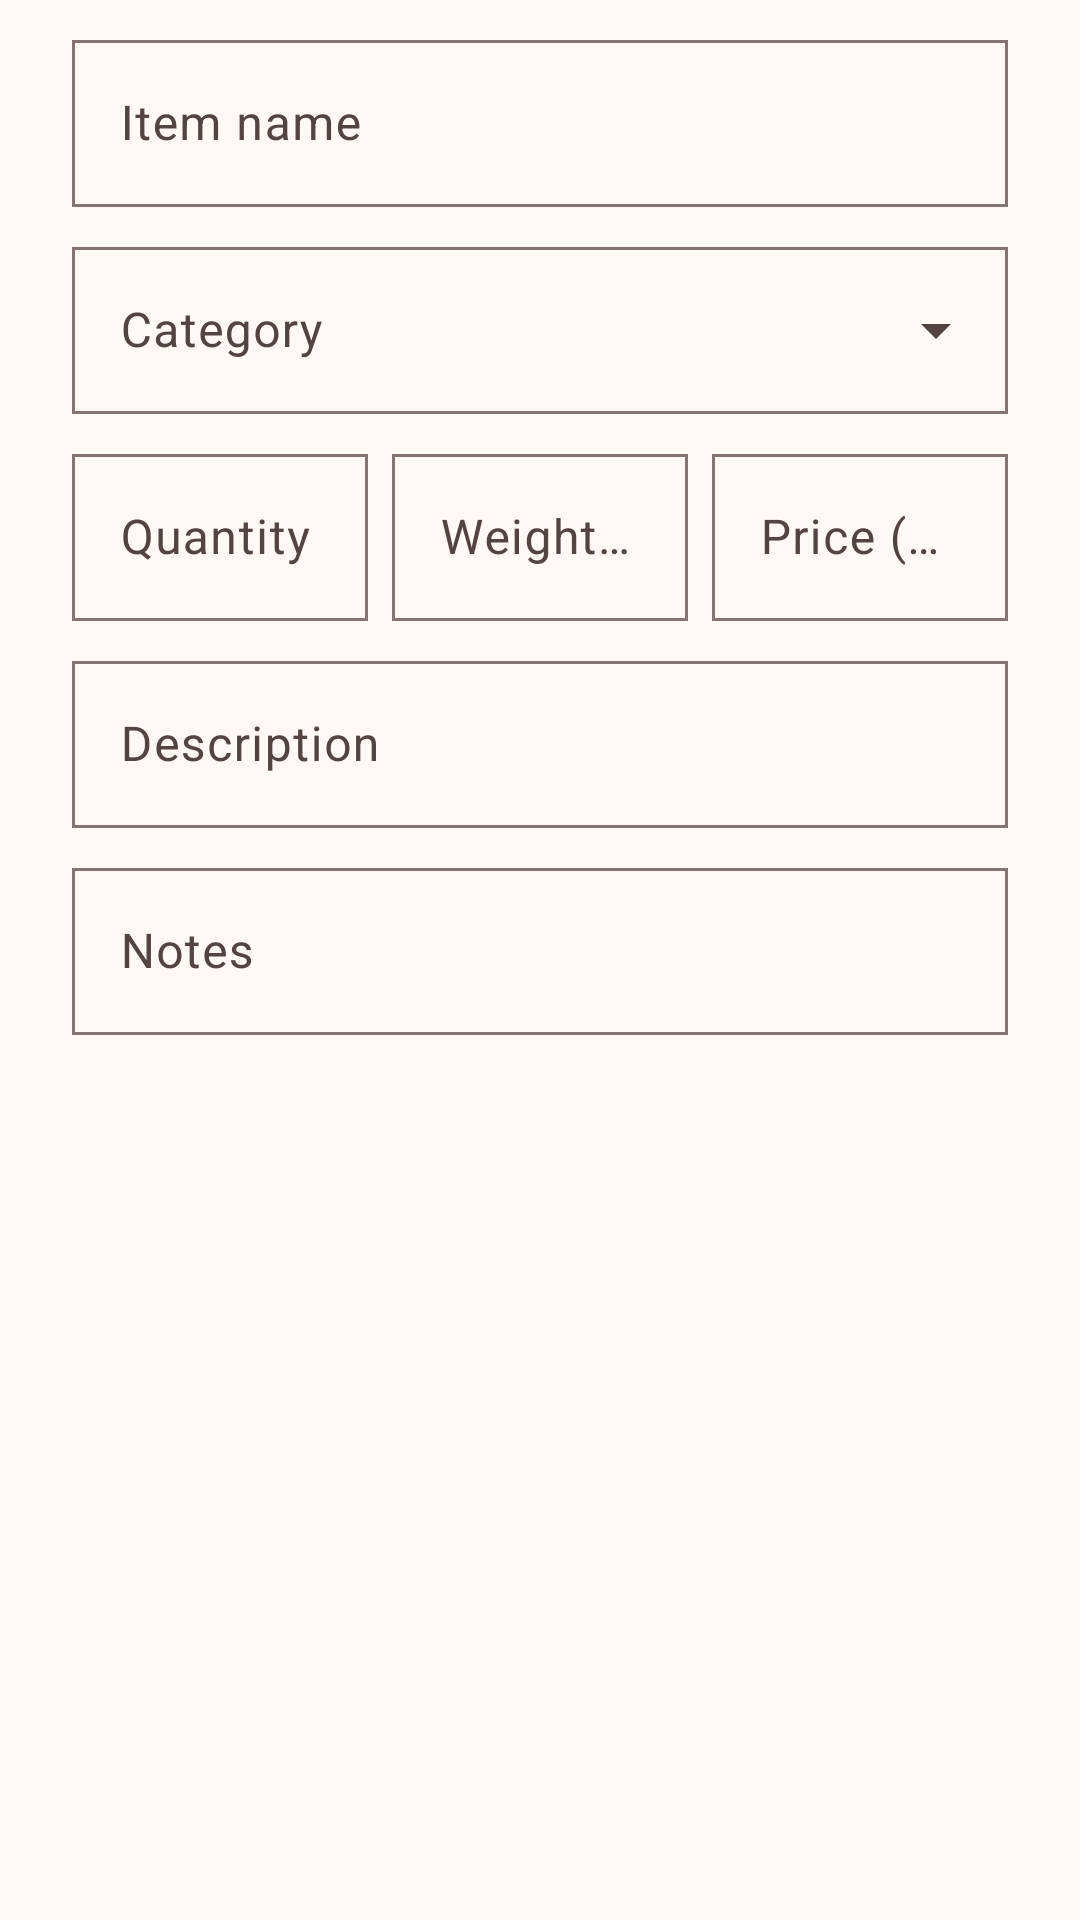

Produce the Android XML layout that renders to this screen, including the resource entries it uses.
<!-- AndroidManifest.xml: application theme Theme.BagOfHolding -->
<!-- res/layout/dialog_item.xml -->
<?xml version="1.0" encoding="utf-8"?>
<ScrollView xmlns:android="http://schemas.android.com/apk/res/android"
    android:layout_width="match_parent"
    android:layout_height="wrap_content">

    <LinearLayout
        android:layout_width="match_parent"
        android:layout_height="wrap_content"
        android:orientation="vertical"
        android:paddingHorizontal="24dp"
        android:paddingTop="8dp">

        <com.google.android.material.textfield.TextInputLayout
            android:id="@+id/inputItemName"
            android:layout_width="match_parent"
            android:layout_height="wrap_content"
            android:hint="@string/hint_item_name">

            <com.google.android.material.textfield.TextInputEditText
                android:id="@+id/editItemName"
                android:layout_width="match_parent"
                android:layout_height="wrap_content"
                android:inputType="textCapSentences"
                android:maxLength="80" />
        </com.google.android.material.textfield.TextInputLayout>

        <com.google.android.material.textfield.TextInputLayout
            android:id="@+id/inputCategory"
            style="@style/Widget.BagOfHolding.TextInputLayout.Dropdown"
            android:layout_width="match_parent"
            android:layout_height="wrap_content"
            android:layout_marginTop="8dp"
            android:hint="@string/hint_category">

            <com.google.android.material.textfield.MaterialAutoCompleteTextView
                android:id="@+id/editCategory"
                android:layout_width="match_parent"
                android:layout_height="wrap_content"
                android:inputType="none" />
        </com.google.android.material.textfield.TextInputLayout>

        <LinearLayout
            android:layout_width="match_parent"
            android:layout_height="wrap_content"
            android:layout_marginTop="8dp"
            android:orientation="horizontal">

            <com.google.android.material.textfield.TextInputLayout
                android:id="@+id/inputQuantity"
                android:layout_width="0dp"
                android:layout_height="wrap_content"
                android:layout_marginEnd="8dp"
                android:layout_weight="1"
                android:hint="@string/hint_quantity">

                <com.google.android.material.textfield.TextInputEditText
                    android:id="@+id/editQuantity"
                    android:layout_width="match_parent"
                    android:layout_height="wrap_content"
                    android:inputType="number"
                    android:maxLength="4" />
            </com.google.android.material.textfield.TextInputLayout>

            <com.google.android.material.textfield.TextInputLayout
                android:id="@+id/inputWeight"
                android:layout_width="0dp"
                android:layout_height="wrap_content"
                android:layout_marginEnd="8dp"
                android:layout_weight="1"
                android:hint="@string/hint_weight">

                <com.google.android.material.textfield.TextInputEditText
                    android:id="@+id/editWeight"
                    android:layout_width="match_parent"
                    android:layout_height="wrap_content"
                    android:inputType="numberDecimal" />
            </com.google.android.material.textfield.TextInputLayout>

            <com.google.android.material.textfield.TextInputLayout
                android:id="@+id/inputCost"
                android:layout_width="0dp"
                android:layout_height="wrap_content"
                android:layout_weight="1"
                android:hint="@string/hint_cost">

                <com.google.android.material.textfield.TextInputEditText
                    android:id="@+id/editCost"
                    android:layout_width="match_parent"
                    android:layout_height="wrap_content"
                    android:inputType="numberDecimal" />
            </com.google.android.material.textfield.TextInputLayout>
        </LinearLayout>

        
        <LinearLayout
            android:id="@+id/groupContainer"
            android:layout_width="match_parent"
            android:layout_height="wrap_content"
            android:orientation="vertical"
            android:visibility="gone">

            <com.google.android.material.textfield.TextInputLayout
                android:id="@+id/inputCapacity"
                android:layout_width="match_parent"
                android:layout_height="wrap_content"
                android:layout_marginTop="8dp"
                android:hint="@string/hint_capacity">

                <com.google.android.material.textfield.TextInputEditText
                    android:id="@+id/editCapacity"
                    android:layout_width="match_parent"
                    android:layout_height="wrap_content"
                    android:inputType="numberDecimal" />
            </com.google.android.material.textfield.TextInputLayout>

            <com.google.android.material.checkbox.MaterialCheckBox
                android:id="@+id/checkWeightless"
                android:layout_width="match_parent"
                android:layout_height="wrap_content"
                android:text="@string/container_weightless" />
        </LinearLayout>

        <com.google.android.material.textfield.TextInputLayout
            android:id="@+id/inputDescription"
            android:layout_width="match_parent"
            android:layout_height="wrap_content"
            android:layout_marginTop="8dp"
            android:hint="@string/hint_description">

            <com.google.android.material.textfield.TextInputEditText
                android:id="@+id/editDescription"
                android:layout_width="match_parent"
                android:layout_height="wrap_content"
                android:inputType="textMultiLine|textCapSentences"
                android:maxLines="6" />
        </com.google.android.material.textfield.TextInputLayout>

        <com.google.android.material.textfield.TextInputLayout
            android:id="@+id/inputNotes"
            android:layout_width="match_parent"
            android:layout_height="wrap_content"
            android:layout_marginTop="8dp"
            android:hint="@string/hint_notes">

            <com.google.android.material.textfield.TextInputEditText
                android:id="@+id/editNotes"
                android:layout_width="match_parent"
                android:layout_height="wrap_content"
                android:inputType="textMultiLine|textCapSentences"
                android:maxLines="4" />
        </com.google.android.material.textfield.TextInputLayout>

        <com.google.android.material.checkbox.MaterialCheckBox
            android:id="@+id/checkSaveToCatalog"
            android:layout_width="match_parent"
            android:layout_height="wrap_content"
            android:layout_marginTop="8dp"
            android:text="@string/save_to_catalog"
            android:visibility="gone" />
    </LinearLayout>
</ScrollView>
<!-- resources referenced by this layout -->
<resources>
  <string name="container_weightless">Contents weigh nothing (e.g. Bag of Holding)</string>
  <string name="hint_capacity">Holds (lb), empty = no limit</string>
  <string name="hint_category">Category</string>
  <string name="hint_cost">Price (gp)</string>
  <string name="hint_description">Description</string>
  <string name="hint_item_name">Item name</string>
  <string name="hint_notes">Notes</string>
  <string name="hint_quantity">Quantity</string>
  <string name="hint_weight">Weight (lb)</string>
  <string name="save_to_catalog">Also save to the item database</string>
  <style name="ShapeAppearance.BagOfHolding.Square" parent="">
          <item name="cornerFamily">rounded</item>
          <item name="cornerSize">0dp</item>
      </style>
  <dimen name="block_stroke">1dp</dimen>
  <dimen name="block_stroke_focused">3dp</dimen>
  <color name="boh_primary">#8C1D18</color>
  <color name="boh_on_primary">#FFFFFF</color>
  <color name="boh_primary_container">#FFDAD5</color>
  <color name="boh_on_primary_container">#410001</color>
  <color name="boh_secondary">#765A0B</color>
  <color name="boh_on_secondary">#FFFFFF</color>
  <color name="boh_secondary_container">#FFDF9B</color>
  <color name="boh_on_secondary_container">#251A00</color>
  <color name="boh_tertiary">#4C6544</color>
  <color name="boh_on_tertiary">#FFFFFF</color>
  <color name="boh_tertiary_container">#CEEBC1</color>
  <color name="boh_on_tertiary_container">#0A2006</color>
  <color name="boh_error">#BA1A1A</color>
  <color name="boh_on_error">#FFFFFF</color>
  <color name="boh_surface">#FFF8F5</color>
  <color name="boh_on_surface">#231918</color>
  <color name="boh_surface_variant">#F5DDDA</color>
  <color name="boh_on_surface_variant">#534341</color>
  <color name="boh_outline">#857371</color>
  <color name="boh_outline_variant">#D8C2BF</color>
  <color name="boh_surface_container_lowest">#FFFFFF</color>
  <color name="boh_surface_container_low">#FFF0EE</color>
  <color name="boh_surface_container">#FCEAE7</color>
  <color name="boh_surface_container_high">#F6E4E1</color>
  <color name="boh_surface_container_highest">#F1DEDC</color>
  <style name="Widget.BagOfHolding.Button" parent="Widget.Material3.Button">
          <item name="shapeAppearance">@style/ShapeAppearance.BagOfHolding.Square</item>
          <item name="shapeAppearanceOverlay">@style/ShapeAppearance.BagOfHolding.Square</item>
      </style>
  <style name="Widget.BagOfHolding.Snackbar" parent="Widget.Material3.Snackbar">
          <item name="shapeAppearance">@style/ShapeAppearance.BagOfHolding.Square</item>
          <item name="shapeAppearanceOverlay">@style/ShapeAppearance.BagOfHolding.Square</item>
      </style>
  <style name="TextAppearance.BagOfHolding.HeadlineSmall" parent="TextAppearance.Material3.HeadlineSmall">
          <item name="android:textStyle">bold</item>
      </style>
  <style name="TextAppearance.BagOfHolding.TitleLarge" parent="TextAppearance.Material3.TitleLarge">
          <item name="android:textStyle">bold</item>
      </style>
  <style name="TextAppearance.BagOfHolding.TitleMedium" parent="TextAppearance.Material3.TitleMedium">
          <item name="android:textStyle">bold</item>
      </style>
  <style name="TextAppearance.BagOfHolding.TitleSmall" parent="TextAppearance.Material3.TitleSmall">
          <item name="android:textStyle">bold</item>
      </style>
  <style name="TextAppearance.BagOfHolding.LabelLarge" parent="TextAppearance.Material3.LabelLarge">
          <item name="android:textStyle">bold</item>
      </style>
  <style name="MaterialAlertDialog.BagOfHolding" parent="MaterialAlertDialog.Material3">
          <item name="shapeAppearance">@style/ShapeAppearance.BagOfHolding.Square</item>
          <item name="shapeAppearanceOverlay">@style/ShapeAppearance.BagOfHolding.Square</item>
      </style>
</resources>
